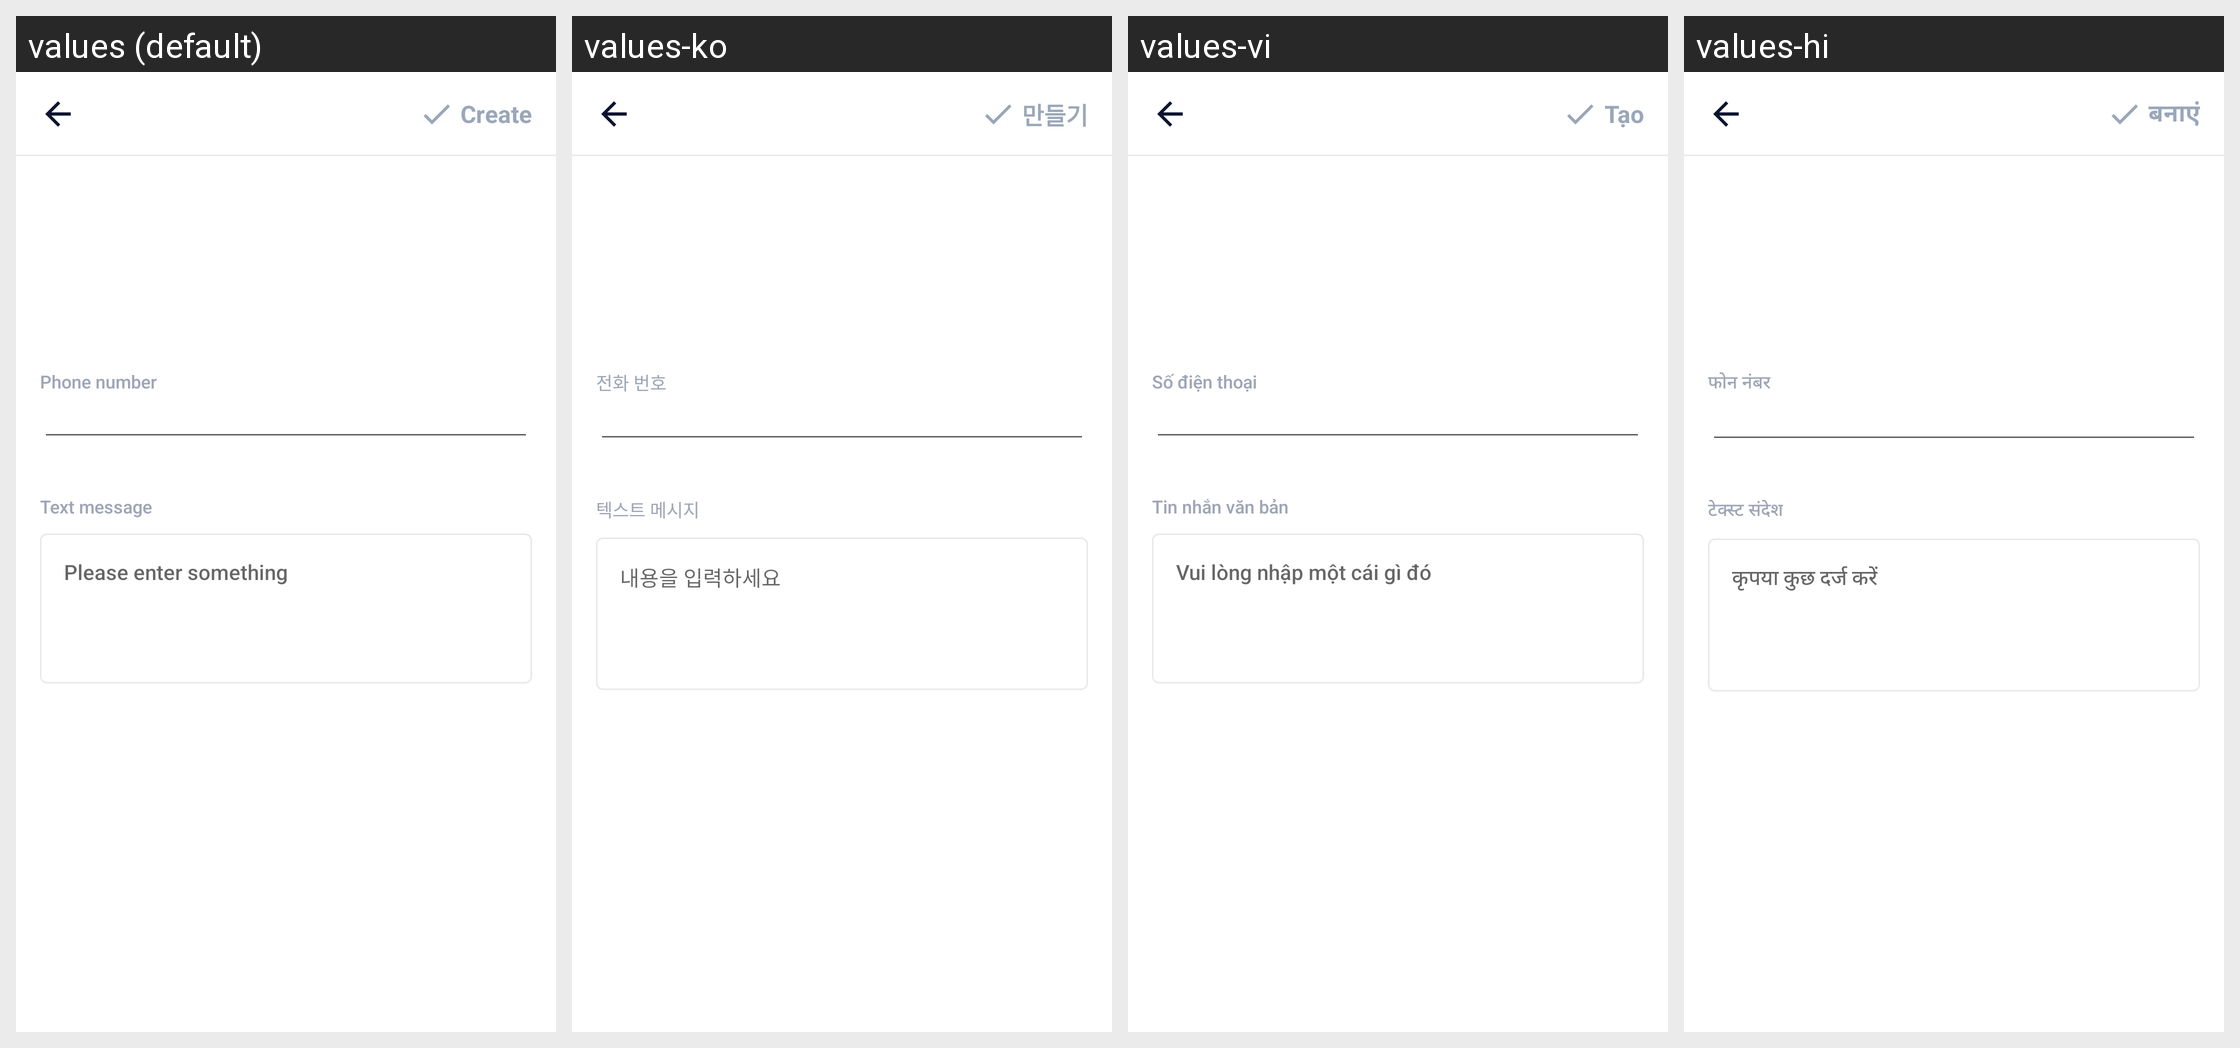

For this localized Android screen grid, give each drawn string resource with its value in every locale shown.
Android screen res/layout/activity_create_sms.xml rendered under 4 locales, left to right: values (default), values-ko, values-vi, values-hi. Device: Nexus 5 (rendered at 1080×1920; each locale shown at half size, 540×960, under a caption strip naming it); theme AppTheme.
Other locales in the repository, not shown: values-ar, values-bn, values-bn-rIN, values-de, values-en, values-es, values-fa, values-fr, values-in, values-in-rID, values-it, values-ja, values-ms, values-nl, values-pl, values-pt, values-ru, values-sv, values-th, values-th-rTH, values-tr, values-uk, values-zh, values-zh-rCN, values-zh-rTW.
Strings drawn on this screen, with the default value and each locale's value (text and hints the layout hard-codes, and strings that could not be matched under every locale, appear in the picture but are not listed):

phone_number
  values: Phone number
  values-ko: 전화 번호
  values-vi: Số điện thoại
  values-hi: फोन नंबर

text_message
  values: Text message
  values-ko: 텍스트 메시지
  values-vi: Tin nhắn văn bản
  values-hi: टेक्‍स्‍ट संदेश

et_input_hint
  values: Please enter something
  values-ko: 내용을 입력하세요
  values-vi: Vui lòng nhập một cái gì đó
  values-hi: कृपया कुछ दर्ज करें

main_tab_create
  values: Create
  values-ko: 만들기
  values-vi: Tạo
  values-hi: बनाएं
